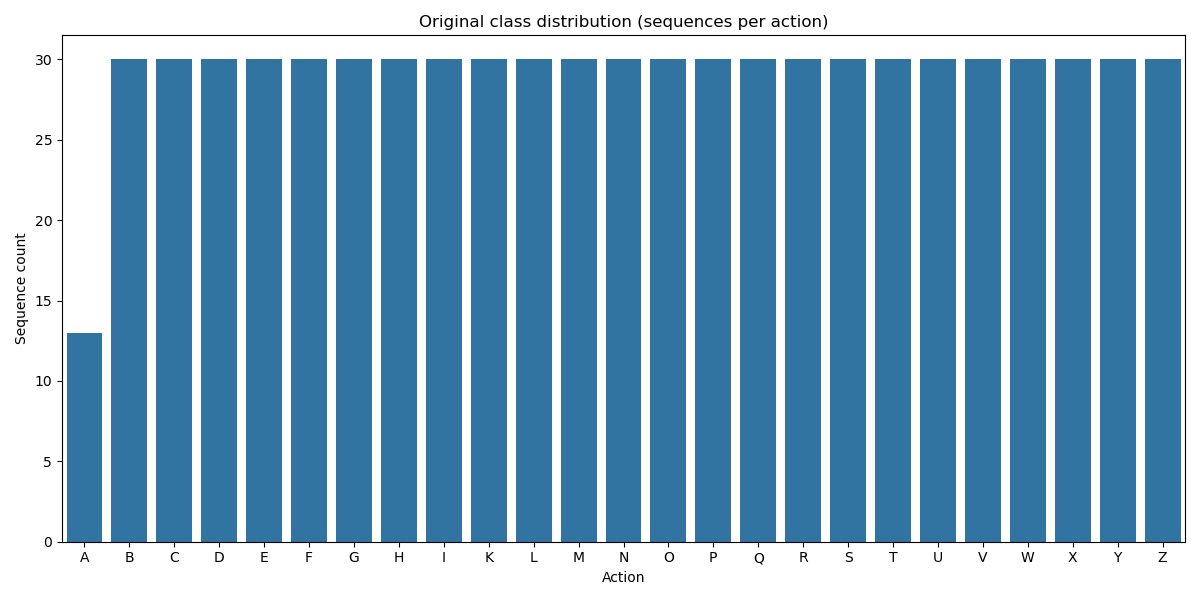

The table this chart was drawn from, first rows:
action, count
A, 13
B, 30
C, 30
D, 30
E, 30
F, 30
G, 30
H, 30
I, 30
K, 30
L, 30
M, 30
N, 30
O, 30
P, 30
Q, 30
R, 30
S, 30
T, 30
U, 30
V, 30
W, 30
X, 30
Y, 30
Z, 30
